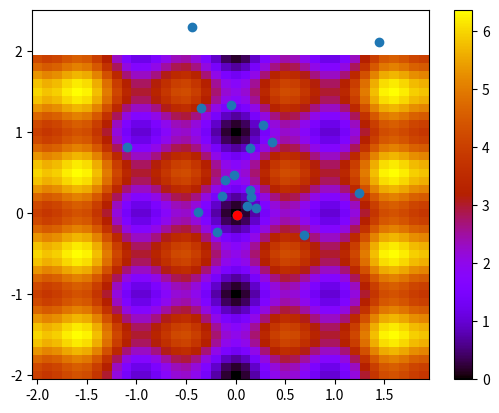

Here is the Python script that generated this plot:
#!/usr/bin/python3
# Authors - Swapneel, Tom, Arthur
# Import the random module
import random as rnd
import sys

# Define a Vector class
# Realised later-can be more general in dimension :(
# Or simply could have used numpy arrays lol
class Vector():
    def __init__(self,dimensions=2,values=[]):
        self.values=values
        self.dimensions=dimensions
        for _ in range(len(self.values), dimensions):
            self.values.append(0)
        if len(self.values)>dimensions:
            raise ValueError("Values supplied do not match dimension or dimension is negative")
    def __str__(self):
        return self.values.__str__()
    def all_random(self,all_range=[-1,1]):
        self.__init__(self.dimensions,[rnd.uniform(all_range[0], all_range[1]) for i in range(self.dimensions)])
        return self
    def __getitem__(self, key):
        return self.values[key]
    def copy(self):
        return Vector(self.dimensions, self.values.copy())

A=0.6   # Inertia
B=2     # Social constant
C=2     # Cognitive constant

# Define a Particle class
class Point():
    def __init__(self,velocity=Vector().all_random(),position=Vector().all_random(),best_position=Vector().all_random(),best_error=sys.maxsize,values_range=Vector(values=[-2,2])):
        self.velocity=velocity
        self.position=position
        self.best_position=best_position
        self.best_error=best_error
        self.error=best_error
        self.values_range=values_range

    def evaluate(self,costFunction):
        self.error=costFunction(self.position)
        if self.error<self.best_error:
            self.best_position=self.position
            self.best_error=self.error
    
    def update(self, group_best_position, post_update=None):
        # Repeat for all dimensions
        for i in range(self.position.dimensions): 
            # Update velocity first, position later?
            self.velocity.values[i]=A*self.velocity[i]+B*rnd.uniform(0,1)*(self.best_position[i]-self.position[i])+C*rnd.uniform(0,1)*(group_best_position[i]-self.best_position[i])
            self.position.values[i]=self.position[i]+self.velocity[i]
        # Run whatever needs to be updated on the graph, etc
        if post_update!=None: post_update()
    
    def __str__(self):
        return "<P:{}, V:{}, E:{}, BE:{}, BP:{}>".format(self.position, self.velocity, self.error, self.best_error, self.best_position)
        # return "<P:{}, E:{}>".format(self.position,self.error)
        # return "<E:{}>".format(self.error)

import numpy as np
def rosenbrock_space(x,y,a=0,b=1):
    return (a-x)**2+b*((y-x**2)**2)
def rastrigin_space(x,y,a=1):
    return a*2+(x**2-a*np.cos(2*np.pi*x)-a*np.cos(2*np.pi*y))

# Set the space below
# space=rosenbrock_space
space=rastrigin_space

def abs_cost_function(x, f=space):
    return np.abs(f(x[0], x[1]))
def square_cost_function(x, f=space):
    return f(x[0],x[1])**2
    # return np.sum([i**2 for i in x]) 

# Set the cost function below
cost_function=square_cost_function

import matplotlib.pyplot as plt
plt.ion()
X = np.arange(-2, 2, 0.1)
Y = np.arange(-2, 2, 0.1)
X, Y = np.meshgrid(X, Y)
Z = space(X,Y)
plt.pcolormesh(X,Y,Z)
plt.draw()

# Number of particles
N=20
# Maximum iterations
M=20
# Expected error
E=0.0001

points=[Point(velocity=Vector().all_random(), position=Vector().all_random(), best_position=Vector().all_random()) for _ in range(N)]
print([p.position.__str__() for p in points])

for i in range(N):
     print(i,points[i])
best_error=sys.maxsize
group_best_position=Vector()
for _ in range(M):
    plt.clf()
    
    for i in range(N):
        points[i].evaluate(cost_function)
        if points[i].error < best_error:
            group_best_position=points[i].position.copy()
            best_error=points[i].error

    plt.pcolormesh(X,Y,Z, cmap=plt.get_cmap('gnuplot'))
    plt.colorbar()
    plt.scatter([p.position[0] for p in points], [p.position[1] for p in points])
    plt.scatter(group_best_position.values[0], group_best_position.values[1], c='red')
    plt.draw()
    print(group_best_position, best_error)
    print([p.__str__() for p in points])
    for i in range(N):
        points[i].update(group_best_position, None)
    if best_error<=E:
        print("Best error has been found with value", best_error,", terminating!")
        input()
        break
    plt.pause(0.05)
